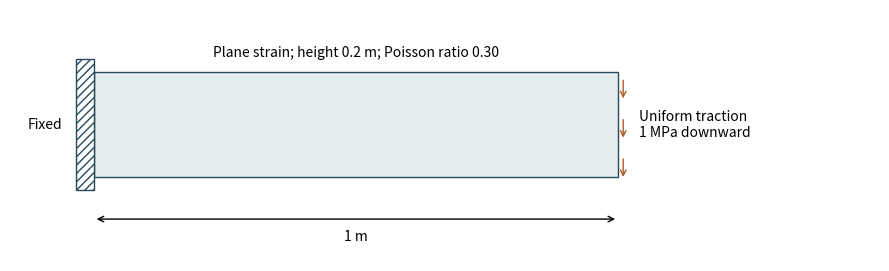
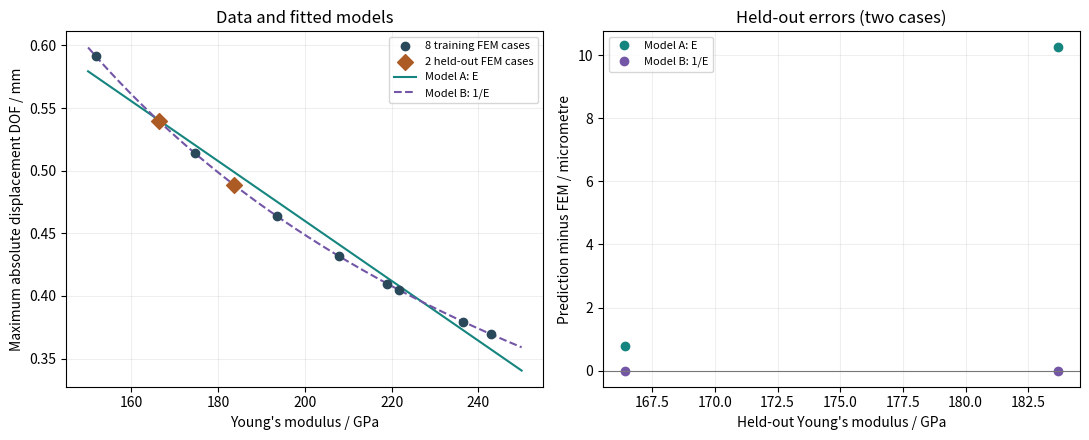

Here is the Python script that generated these plots, in order:
import numpy as np
import matplotlib.pyplot as plt
from matplotlib.patches import Rectangle

data = np.array([
    [236.527848027, 0.379486114682],
    [183.705005271, 0.488604183265],
    [221.773531918, 0.404732851957],
    [207.905182459, 0.431730623549],
    [219.051438367, 0.409762358700],
    [151.789348137, 0.591339479113],
    [193.549173343, 0.463753125427],
    [242.983027674, 0.369404542042],
    [174.672684011, 0.513869896544],
    [166.399131657, 0.539420086920],
])
young_GPa, displacement_mm = data.T
indices = np.random.default_rng(2026).permutation(len(data))
test, train = indices[:2], indices[2:]
print(f"{len(train)} training cases; {len(test)} held-out cases")

fig, ax = plt.subplots(figsize=(9, 3))
ax.add_patch(Rectangle((0, 0), 1, 0.2, facecolor="#e3edf0", edgecolor="#29495b"))
ax.add_patch(Rectangle((-0.035, -0.025), 0.035, 0.25, hatch="////", facecolor="white", edgecolor="#29495b"))
for y in np.linspace(0.04, 0.19, 3):
    ax.annotate("", xy=(1.01, y - 0.045), xytext=(1.01, y), arrowprops=dict(arrowstyle="->", color="#ad5b25"))
ax.annotate("", xy=(1, -0.08), xytext=(0, -0.08), arrowprops=dict(arrowstyle="<->"))
ax.text(0.5, -0.1, "1 m", ha="center", va="top")
ax.text(-0.06, 0.1, "Fixed", ha="right", va="center")
ax.text(0.5, 0.23, "Plane strain; height 0.2 m; Poisson ratio 0.30", ha="center")
ax.text(1.04, 0.1, "Uniform traction\n1 MPa downward", va="center")
ax.set(xlim=(-0.16, 1.5), ylim=(-0.16, 0.32))
ax.set_aspect("equal")
ax.axis("off")
fig.tight_layout()
plt.show()


def features(e, mode):
    e = np.atleast_1d(np.asarray(e, dtype=float))
    if mode == "linear_E":
        x = (e - 150.0) / 100.0
    elif mode == "inverse_E":
        x = 210.0 / e
    else:
        raise ValueError("Unknown feature")
    return np.column_stack((np.ones_like(e), x))

models = {}
for mode in ("linear_E", "inverse_E"):
    weights = np.linalg.lstsq(features(young_GPa[train], mode), displacement_mm[train], rcond=None)[0]
    models[mode] = weights
    prediction = features(young_GPa[test], mode) @ weights
    error = np.linalg.norm(prediction - displacement_mm[test]) / np.linalg.norm(displacement_mm[test])
    print(f"{mode:10s}: held-out relative L2 = {100 * error:.6g}%")
    for e, actual, pred in zip(young_GPa[test], displacement_mm[test], prediction):
        print(f"  E={e:.3f} GPa; FEM={actual:.6f} mm; prediction={pred:.6f} mm")


grid = np.linspace(150, 250, 200)
colors = {"linear_E": "#16857f", "inverse_E": "#7356a6"}
labels = {"linear_E": "Model A: E", "inverse_E": "Model B: 1/E"}
fig, axes = plt.subplots(1, 2, figsize=(11, 4.5))
ax = axes[0]
ax.scatter(young_GPa[train], displacement_mm[train], color="#29495b", label="8 training FEM cases", zorder=3)
ax.scatter(young_GPa[test], displacement_mm[test], color="#ad5b25", marker="D", s=65, label="2 held-out FEM cases", zorder=4)
for mode, weights in models.items():
    ax.plot(grid, features(grid, mode) @ weights, color=colors[mode],
            linestyle="--" if mode == "inverse_E" else "-", label=labels[mode])
ax.set(xlabel="Young's modulus / GPa", ylabel="Maximum absolute displacement DOF / mm",
       title="Data and fitted models")
ax.legend(fontsize=8)
ax = axes[1]
for mode, weights in models.items():
    residual_um = 1000 * (features(young_GPa[test], mode) @ weights - displacement_mm[test])
    order = np.argsort(young_GPa[test])
    ax.plot(young_GPa[test][order], residual_um[order], "o", color=colors[mode], label=labels[mode])
ax.axhline(0, color="#777777", linewidth=0.8)
ax.set(xlabel="Held-out Young's modulus / GPa", ylabel="Prediction minus FEM / micrometre",
       title="Held-out errors (two cases)")
ax.legend(fontsize=8)
for ax in axes:
    ax.grid(alpha=0.2)
fig.tight_layout()
plt.show()


query_GPa = 210.0
if not 150 <= query_GPa <= 250:
    raise ValueError("Outside the teaching range; additional FEM data are needed.")
for mode, weights in models.items():
    response = float((features([query_GPa], mode) @ weights)[0])
    print(f"{mode:10s}: E={query_GPa:g} GPa -> predicted d={response:.6f} mm")
